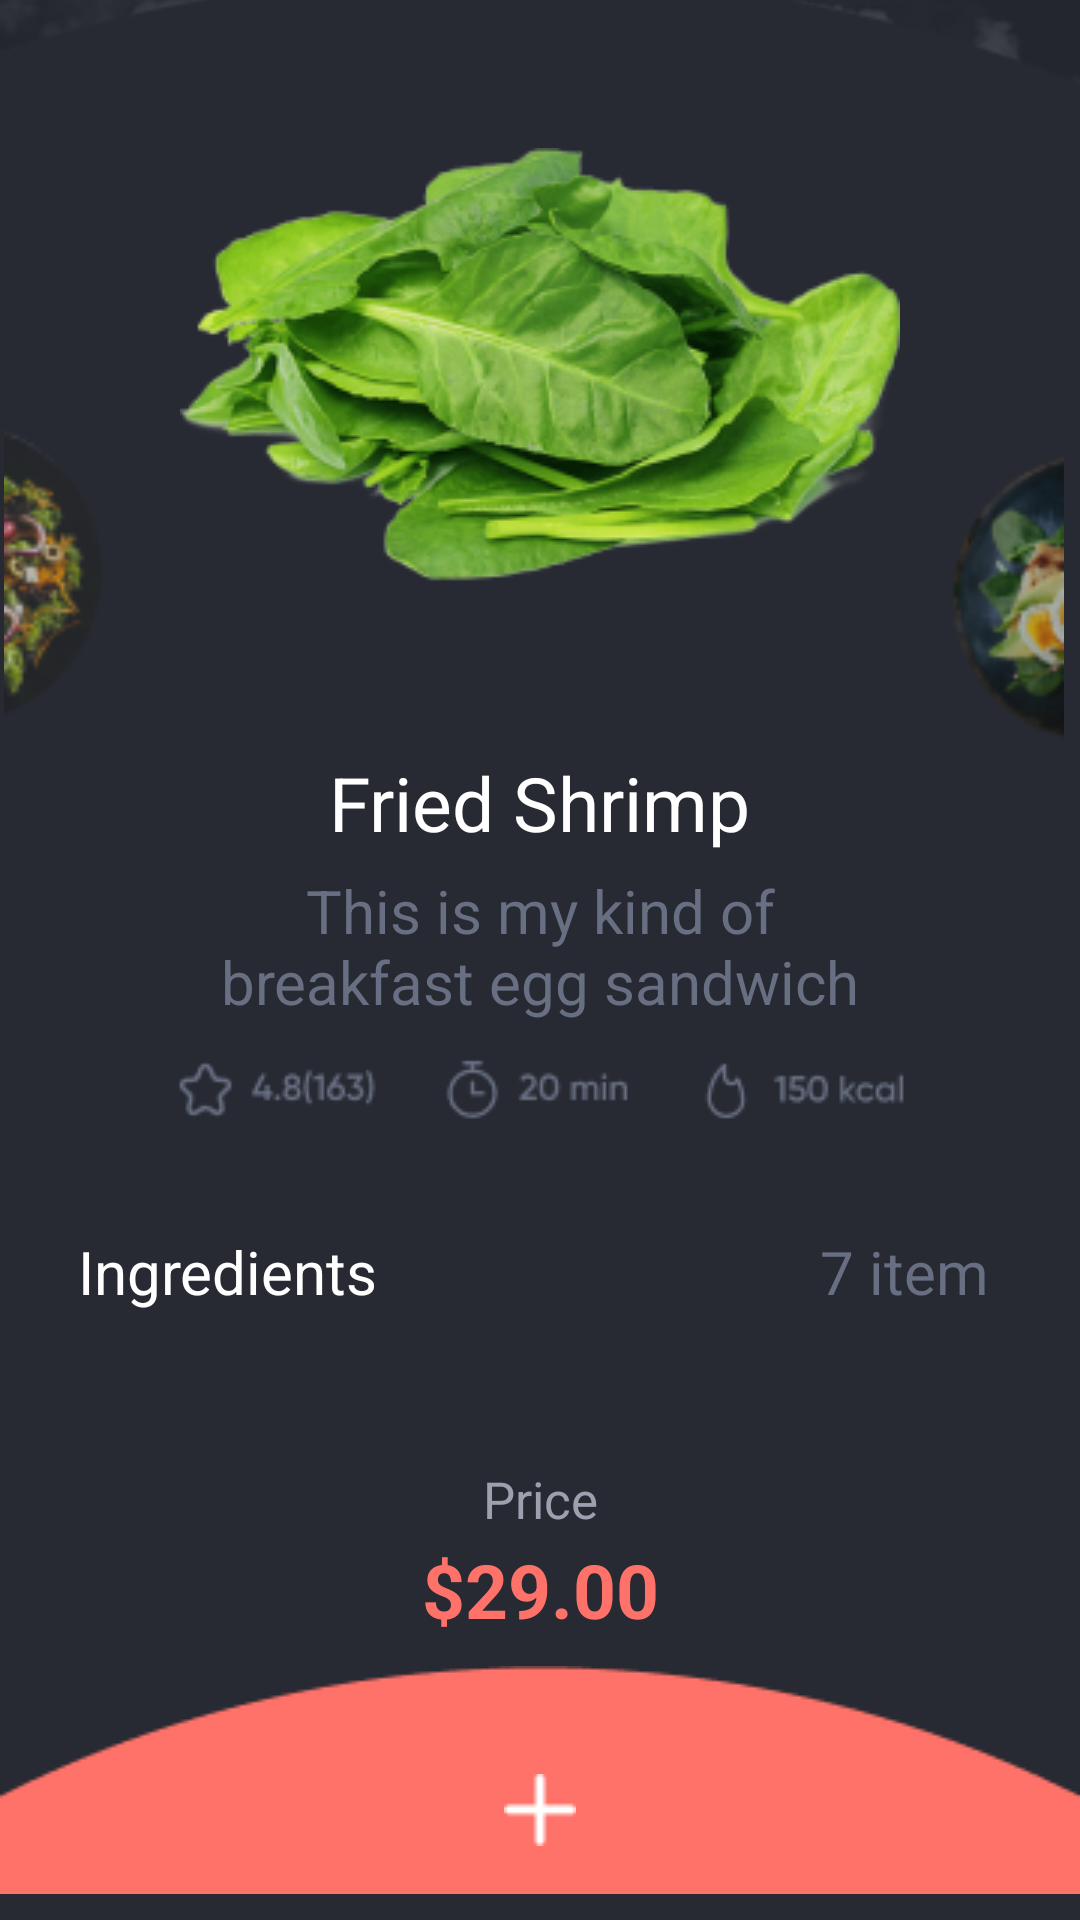

Here is an Android app screen rendered from its layout file. Give the layout XML and the strings, colors and styles it references.
<!-- AndroidManifest.xml: application theme Theme.Real_proje -->
<!-- res/layout/activity_detail.xml -->
<?xml version="1.0" encoding="utf-8"?>
<androidx.constraintlayout.widget.ConstraintLayout xmlns:android="http://schemas.android.com/apk/res/android"
    xmlns:app="http://schemas.android.com/apk/res-auto"
    xmlns:tools="http://schemas.android.com/tools"
    android:layout_width="match_parent"
    android:layout_height="match_parent"
    android:background="@color/grey"
    tools:context=".DetailActivity">

    <ImageView
        android:id="@+id/cloud"
        android:layout_width="match_parent"
        android:layout_height="match_parent"
        android:src="@drawable/cloud"
        app:layout_constraintBottom_toBottomOf="parent"
        app:layout_constraintEnd_toEndOf="parent"
        app:layout_constraintHorizontal_bias="0.0"
        app:layout_constraintStart_toStartOf="parent"
        app:layout_constraintTop_toTopOf="parent"
        app:layout_constraintVertical_bias="0.0"
        android:scaleType="centerCrop"
        android:contentDescription="@string/todooo" />
    <TextView
        android:id="@+id/iconbir"
        android:layout_width="40dp"
        android:layout_height="40dp"
        app:layout_constraintBottom_toBottomOf="parent"
        app:layout_constraintEnd_toEndOf="parent"
        app:layout_constraintHorizontal_bias="0.05"
        app:layout_constraintVertical_bias="0.018"
        app:layout_constraintStart_toStartOf="parent"
        app:layout_constraintTop_toTopOf="parent"
        app:drawableStartCompat="@drawable/left" />
    <TextView
        android:id="@+id/iconiki"
        android:layout_width="40dp"
        android:layout_height="40dp"
        app:layout_constraintBottom_toBottomOf="parent"
        app:layout_constraintEnd_toEndOf="parent"
        app:layout_constraintHorizontal_bias="0.95"
        app:layout_constraintVertical_bias="0.019"
        app:layout_constraintStart_toStartOf="parent"
        app:layout_constraintTop_toTopOf="parent"
        app:drawableStartCompat="@drawable/heart" />


    <ImageView

        android:layout_width="422dp"
        android:layout_height="650dp"
        android:scaleType="fitXY"
        android:src="@drawable/background"
        app:layout_constraintBottom_toBottomOf="parent"
        app:layout_constraintEnd_toEndOf="parent"
        app:layout_constraintHorizontal_bias="1.0"
        android:layout_marginStart="-20dp"
        app:layout_constraintStart_toStartOf="parent"
        app:layout_constraintTop_toTopOf="parent"
        app:layout_constraintDimensionRatio="@string/h_1_1"
        app:layout_constraintVertical_bias="1.0"
        android:contentDescription="@string/ssss" />

    <ImageView
        android:id="@+id/kelem"
        android:layout_width="wrap_content"
        android:layout_height="wrap_content"
        app:layout_constraintBottom_toBottomOf="parent"
        app:layout_constraintEnd_toEndOf="parent"
        app:layout_constraintHorizontal_bias="0.5"
        app:layout_constraintVertical_bias="0.1"
        app:layout_constraintStart_toStartOf="parent"
        app:layout_constraintTop_toTopOf="parent"
        android:src="@drawable/kelem"
        android:contentDescription="@string/to_do" />
    <ImageView
        android:id="@+id/Friediki"
        android:layout_width="300dp"
        android:layout_height="180dp"
        app:layout_constraintBottom_toBottomOf="parent"
        app:layout_constraintEnd_toEndOf="parent"
        app:layout_constraintHorizontal_bias="0.5"
        app:layout_constraintVertical_bias="0.13"
        app:layout_constraintStart_toStartOf="parent"
        app:layout_constraintTop_toTopOf="parent"
        android:src="@drawable/fried"
        android:contentDescription="@string/todoooo" />
    <TextView
        android:id="@+id/yemekiki"
        android:layout_width="wrap_content"
        android:layout_height="wrap_content"
        android:text="@string/fried_shrimp"
        android:textSize="25sp"
        android:textColor="@color/white"
        app:layout_constraintBottom_toBottomOf="parent"
        app:layout_constraintEnd_toEndOf="parent"
        app:layout_constraintHorizontal_bias="0.5"
        app:layout_constraintVertical_bias="0.03"
        app:layout_constraintStart_toStartOf="parent"
        app:layout_constraintTop_toBottomOf="@id/Friediki"/>

    <ImageView
        android:id="@+id/sekiliki"
        android:layout_width="104dp"
        android:layout_height="102dp"
        android:layout_marginStart="-35dp"
        android:src="@drawable/corneryuz"
        app:layout_constraintBottom_toBottomOf="parent"
        app:layout_constraintEnd_toEndOf="parent"
        app:layout_constraintHorizontal_bias="0.0"
        app:layout_constraintStart_toStartOf="parent"
        app:layout_constraintTop_toTopOf="parent"
        app:layout_constraintVertical_bias="0.26"
        android:contentDescription="@string/todooooo" />
    <ImageView
        android:id="@+id/sekiluc"
        android:layout_width="135dp"
        android:layout_height="135dp"
        android:layout_marginStart="-35dp"
        android:src="@drawable/cornerbes"
        app:layout_constraintBottom_toBottomOf="parent"
        app:layout_constraintEnd_toEndOf="parent"
        app:layout_constraintHorizontal_bias="1.13"
        app:layout_constraintStart_toStartOf="parent"
        app:layout_constraintTop_toTopOf="parent"
        app:layout_constraintVertical_bias="0.26"
        android:contentDescription="@string/s" />

    <TextView
        android:id="@+id/melumat"
        android:layout_width="match_parent"
        android:layout_height="wrap_content"
        android:layout_marginStart="60dp"
        android:layout_marginEnd="60dp"
        android:textAlignment="center"
        android:text="@string/this_is_my_kind_of_breakfast_egg_sandwich"
        android:textColor="#686F82"
        android:textSize="20sp"
        app:layout_constraintBottom_toBottomOf="parent"
        app:layout_constraintEnd_toEndOf="parent"
        app:layout_constraintHorizontal_bias="0.0"
        app:layout_constraintStart_toStartOf="parent"
        app:layout_constraintTop_toBottomOf="@id/yemekiki"
        app:layout_constraintVertical_bias="0.019" />

    <ImageView
        android:id="@+id/ulduz"
        android:layout_width="match_parent"
        android:layout_height="wrap_content"
        android:src="@drawable/ulduz"
        app:layout_constraintEnd_toEndOf="parent"
        app:layout_constraintVertical_bias="0.04"
        app:layout_constraintStart_toStartOf="parent"
        app:layout_constraintTop_toBottomOf="@id/melumat"
        app:layout_constraintBottom_toBottomOf="parent"
        android:contentDescription="@string/todos" />
    <TextView
        android:id="@+id/ingredients"
        android:layout_width="wrap_content"
        android:layout_height="wrap_content"
        android:text="@string/ingredients"
        android:textSize="20sp"
        android:textColor="@color/white"
        app:layout_constraintEnd_toEndOf="parent"
        app:layout_constraintVertical_bias="0.15"
        app:layout_constraintStart_toStartOf="parent"
        app:layout_constraintTop_toBottomOf="@id/ulduz"
        app:layout_constraintBottom_toBottomOf="parent"
        app:layout_constraintHorizontal_bias="0.1"/>
    <TextView
        android:id="@+id/item"
        android:layout_width="wrap_content"
        android:layout_height="wrap_content"
        android:text="@string/_7_item"
        android:textSize="20sp"
        android:textColor="#686F82"
        app:layout_constraintEnd_toEndOf="parent"
        app:layout_constraintVertical_bias="0.15"
        app:layout_constraintStart_toStartOf="parent"
        app:layout_constraintTop_toBottomOf="@id/ulduz"
        app:layout_constraintBottom_toBottomOf="parent"
        app:layout_constraintHorizontal_bias="0.9"/>
    <androidx.recyclerview.widget.RecyclerView
        android:id="@+id/recycleView3"
        android:layout_width="wrap_content"
        android:layout_height="wrap_content"
        android:layout_marginStart="20dp"
        app:layout_constraintEnd_toEndOf="parent"
        app:layout_constraintVertical_bias="0.04"
        app:layout_constraintStart_toStartOf="parent"
        app:layout_constraintTop_toBottomOf="@id/ingredients"
        app:layout_constraintBottom_toBottomOf="parent"
        app:layout_constraintHorizontal_bias="0.13"/>
    <TextView
        android:id="@+id/pricebir"
        android:layout_width="wrap_content"
        android:layout_height="wrap_content"
        android:text="@string/price"
        android:textColor="#9CA0AF"
        android:textSize="17sp"
        app:layout_constraintEnd_toEndOf="parent"
        app:layout_constraintVertical_bias="0.25"
        app:layout_constraintStart_toStartOf="parent"
        app:layout_constraintTop_toBottomOf="@id/recycleView3"
        app:layout_constraintBottom_toBottomOf="parent"
        app:layout_constraintHorizontal_bias="0.5"/>
    <TextView
        android:id="@+id/qiymetiki"
        android:layout_width="wrap_content"
        android:layout_height="wrap_content"
        android:text="@string/_29_00"
        android:textSize="25sp"
        android:textColor="#FF7269"
        android:textStyle="bold"
        app:layout_constraintEnd_toEndOf="parent"
        app:layout_constraintVertical_bias="0.02"
        app:layout_constraintStart_toStartOf="parent"
        app:layout_constraintTop_toBottomOf="@id/pricebir"
        app:layout_constraintBottom_toBottomOf="parent"
        app:layout_constraintHorizontal_bias="0.5"/>

    <ImageView
        android:id="@+id/daire"
        android:layout_width="match_parent"
        android:layout_height="wrap_content"
        android:contentDescription="@string/ss"
        android:scaleType="fitXY"
        android:src="@drawable/daire"
        app:layout_constraintBottom_toBottomOf="parent"
        app:layout_constraintEnd_toEndOf="parent"
        app:layout_constraintStart_toStartOf="parent"
        app:layout_constraintTop_toBottomOf="@id/qiymetiki" />
    <ImageView
        android:id="@+id/plus"
        android:layout_width="wrap_content"
        android:layout_height="wrap_content"
        app:layout_constraintEnd_toEndOf="parent"
        app:layout_constraintStart_toStartOf="parent"
        app:layout_constraintBottom_toBottomOf="parent"
        app:layout_constraintTop_toTopOf="parent"
        android:src="@drawable/plus"
        app:layout_constraintVertical_bias="0.96"
        app:layout_constraintHorizontal_bias="0.5"
        android:contentDescription="@string/sss" />











</androidx.constraintlayout.widget.ConstraintLayout>
<!-- resources referenced by this layout -->
<resources>
  <color name="grey">#2C2F38</color>
  <color name="white">#FFFFFFFF</color>
  <!-- drawable background: png bitmap (drawable, 3407 bytes) -->
  <!-- drawable cloud: png bitmap (drawable, 79737 bytes) -->
  <!-- drawable cornerbes: png bitmap (drawable, 5636 bytes) -->
  <!-- drawable corneryuz: png bitmap (drawable, 4277 bytes) -->
  <!-- drawable daire: png bitmap (drawable, 1299 bytes) -->
  <!-- drawable kelem: png bitmap (drawable, 61571 bytes) -->
  <!-- drawable left (drawable) -->
  <vector android:autoMirrored="true" android:height="33dp"
      android:tint="#FFFFFF" android:viewportHeight="24"
      android:viewportWidth="24" android:width="33dp" xmlns:android="http://schemas.android.com/apk/res/android">
      <path android:fillColor="@android:color/white" android:pathData="M15.41,16.59L10.83,12l4.58,-4.59L14,6l-6,6 6,6 1.41,-1.41z"/>
  </vector>
  <!-- drawable plus: png bitmap (drawable, 262 bytes) -->
  <!-- drawable ulduz: png bitmap (drawable, 3026 bytes) -->
  <string name="_29_00">$29.00</string>
  <string name="_7_item">7 item</string>
  <string name="fried_shrimp">Fried Shrimp</string>
  <string name="h_1_1">H,1:1</string>
  <string name="ingredients">Ingredients</string>
  <string name="price">Price</string>
  <string name="s">TODO</string>
  <string name="ss">TODO</string>
  <string name="sss">TODO</string>
  <string name="ssss">TODO</string>
  <string name="this_is_my_kind_of_breakfast_egg_sandwich">This is my kind of breakfast egg sandwich</string>
  <string name="to_do">TODO</string>
  <string name="todooo">TODO</string>
  <string name="todoooo">TODO</string>
  <string name="todooooo">TODO</string>
  <string name="todos">TODO</string>
  <style name="Theme.Real_proje" parent="Base.Theme.Real_proje" />
  <style name="Base.Theme.Real_proje" parent="Theme.Material3.DayNight.NoActionBar">
          
          
      </style>
</resources>
